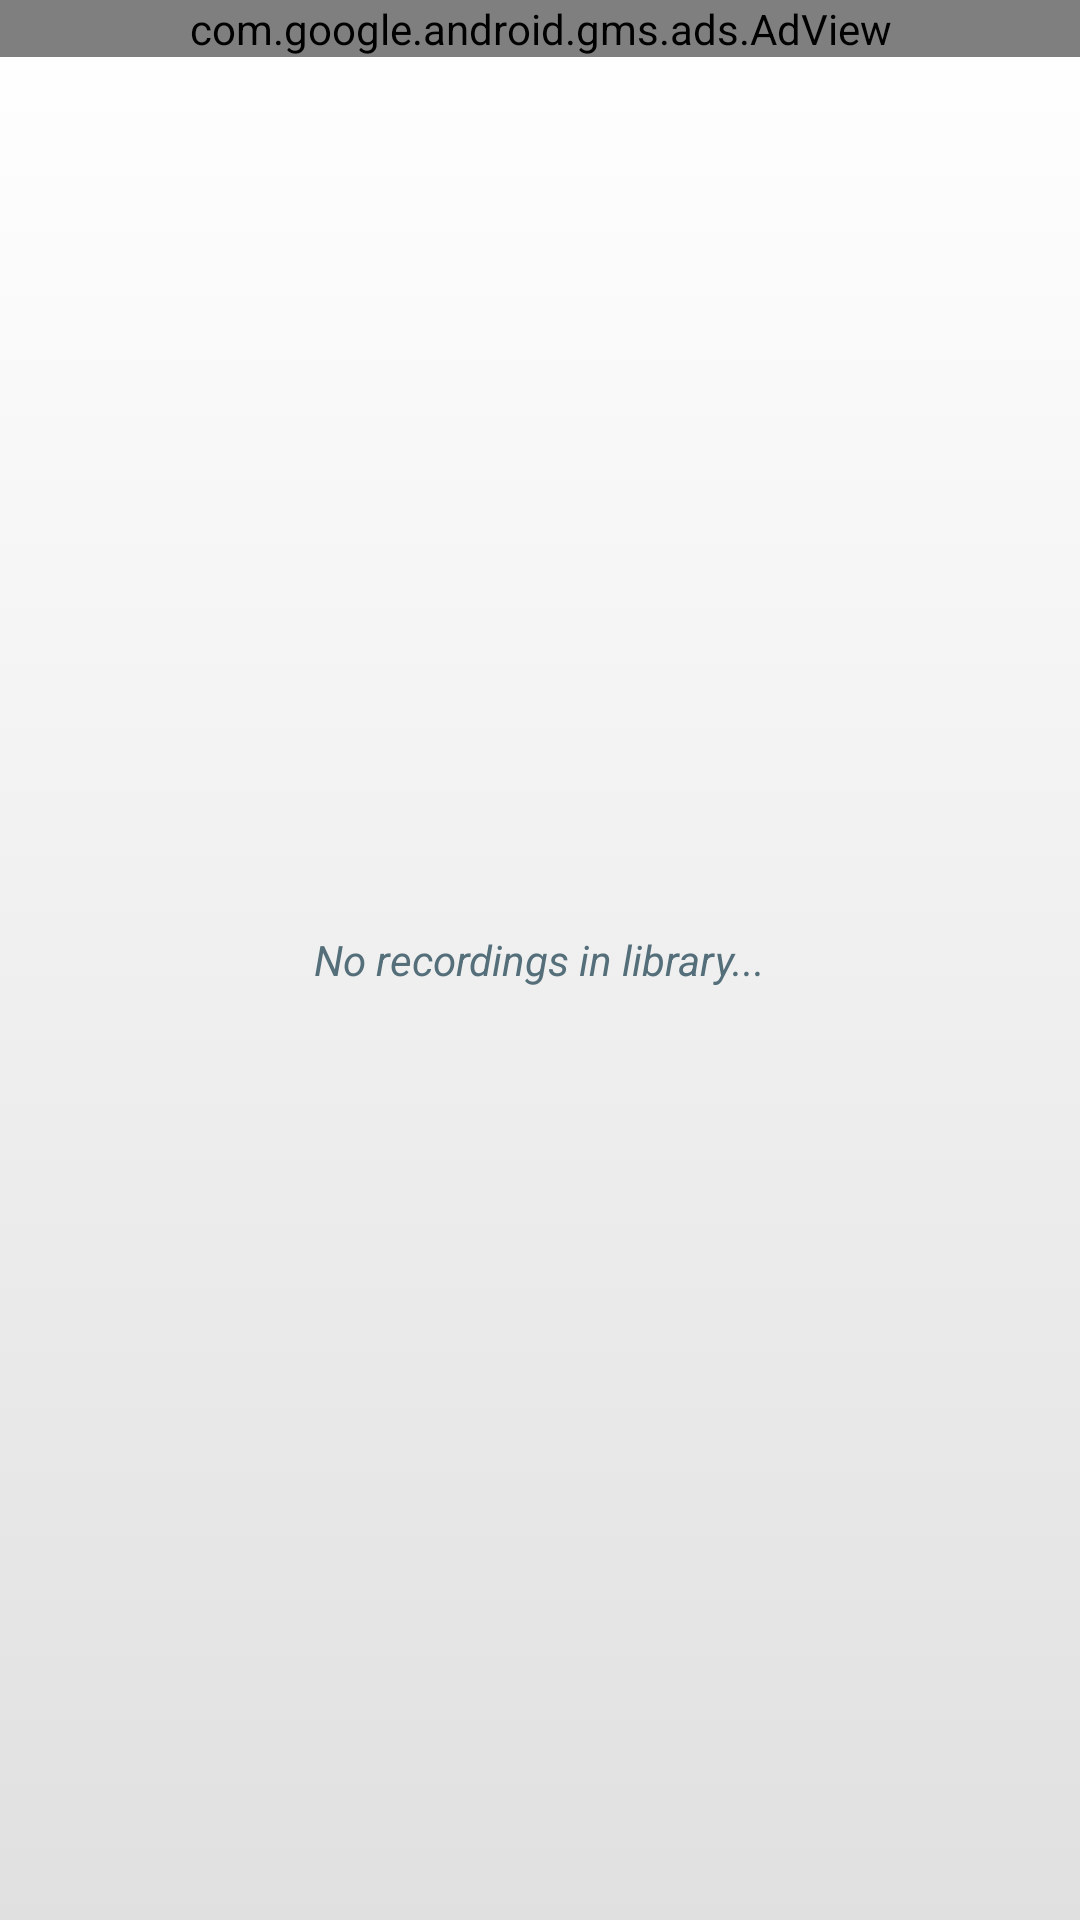

Android layout source for this screen:
<!-- AndroidManifest.xml: application theme AppTheme -->
<!-- res/layout/fragment_access_library.xml -->
<?xml version="1.0" encoding="utf-8"?>
<RelativeLayout xmlns:android="http://schemas.android.com/apk/res/android"
    xmlns:tools="http://schemas.android.com/tools"
    android:layout_width="match_parent"
    android:layout_height="match_parent"
    tools:context="com.example.android.audiohighlighter.LibraryAccessFragment"
    android:background="@drawable/bg_gradient"
    android:layout_marginBottom="55dp">

    <TextView
        android:id="@+id/empty_library_text"
        android:layout_width="wrap_content"
        android:layout_height="wrap_content"
        android:layout_centerHorizontal="true"
        android:layout_centerVertical="true"
        android:text="No recordings in library..."
        android:textColor="@color/colorAccent"
        android:textStyle="italic"/>

    <FrameLayout
        android:layout_width="match_parent"
        android:layout_height="match_parent"
        android:layout_weight="1">

        <LinearLayout
            android:layout_width="match_parent"
            android:layout_height="match_parent"
            android:orientation="vertical">

            <com.google.android.gms.ads.AdView
                xmlns:ads="http://schemas.android.com/apk/res-auto"
                android:id="@+id/adView"
                android:layout_width="match_parent"
                android:layout_height="wrap_content"
                android:layout_centerHorizontal="true"
                android:layout_alignParentBottom="true"
                ads:adSize="BANNER"
                ads:adUnitId="ca-app-pub-9485517543167139/2855372012">
            </com.google.android.gms.ads.AdView>

            <ListView xmlns:android="http://schemas.android.com/apk/res/android"
                xmlns:tools="http://schemas.android.com/tools"
                android:id="@+id/library_list"
                android:orientation="vertical"
                android:layout_width="match_parent"
                android:layout_height="match_parent"
                android:stackFromBottom="false"
                android:clipToPadding="false"
                android:clipChildren="false"
                android:paddingTop="16dp"
                android:paddingBottom="16dp"
                android:fadeScrollbars="true"
                android:scrollbarDefaultDelayBeforeFade="500"
                android:divider="@android:color/transparent"
                android:dividerHeight="16sp"
                android:layout_gravity="center_horizontal|top"
                tools:context=".LibraryAccessFragment"/>
        </LinearLayout>

    </FrameLayout>

</RelativeLayout>
<!-- resources referenced by this layout -->
<resources>
  <color name="colorAccent">#546e7a</color>
  <!-- drawable bg_gradient (drawable) -->
  <?xml version="1.0" encoding="utf-8"?>
  <selector xmlns:android="http://schemas.android.com/apk/res/android"><item>
      <shape>
          <gradient
              android:angle="90"
              android:startColor="@color/colorPrimary"
              android:endColor="@color/colorAccent2"
              android:type="linear"
              android:gradientRadius="30dp"/>
      </shape>
  </item>
  </selector>
  <style name="AppTheme" parent="Theme.AppCompat.Light.DarkActionBar">
          
          <item name="colorPrimary">@color/colorAccent</item>
          <item name="colorPrimaryDark">@color/colorPrimaryDark</item>
          <item name="colorAccent">@color/colorAccent</item>
          <item name="android:textViewStyle">@style/OrkneyTextViewStyle</item>
      </style>
  <color name="colorPrimary">#e0e0e0</color>
  <color name="colorAccent2">#ffffff</color>
  <color name="colorPrimaryDark">#000000</color>
  <style name="OrkneyTextViewStyle" parent="android:Widget.TextView">
          <item name="android:fontFamily">@font/orkneymedium</item>
      </style>
</resources>
